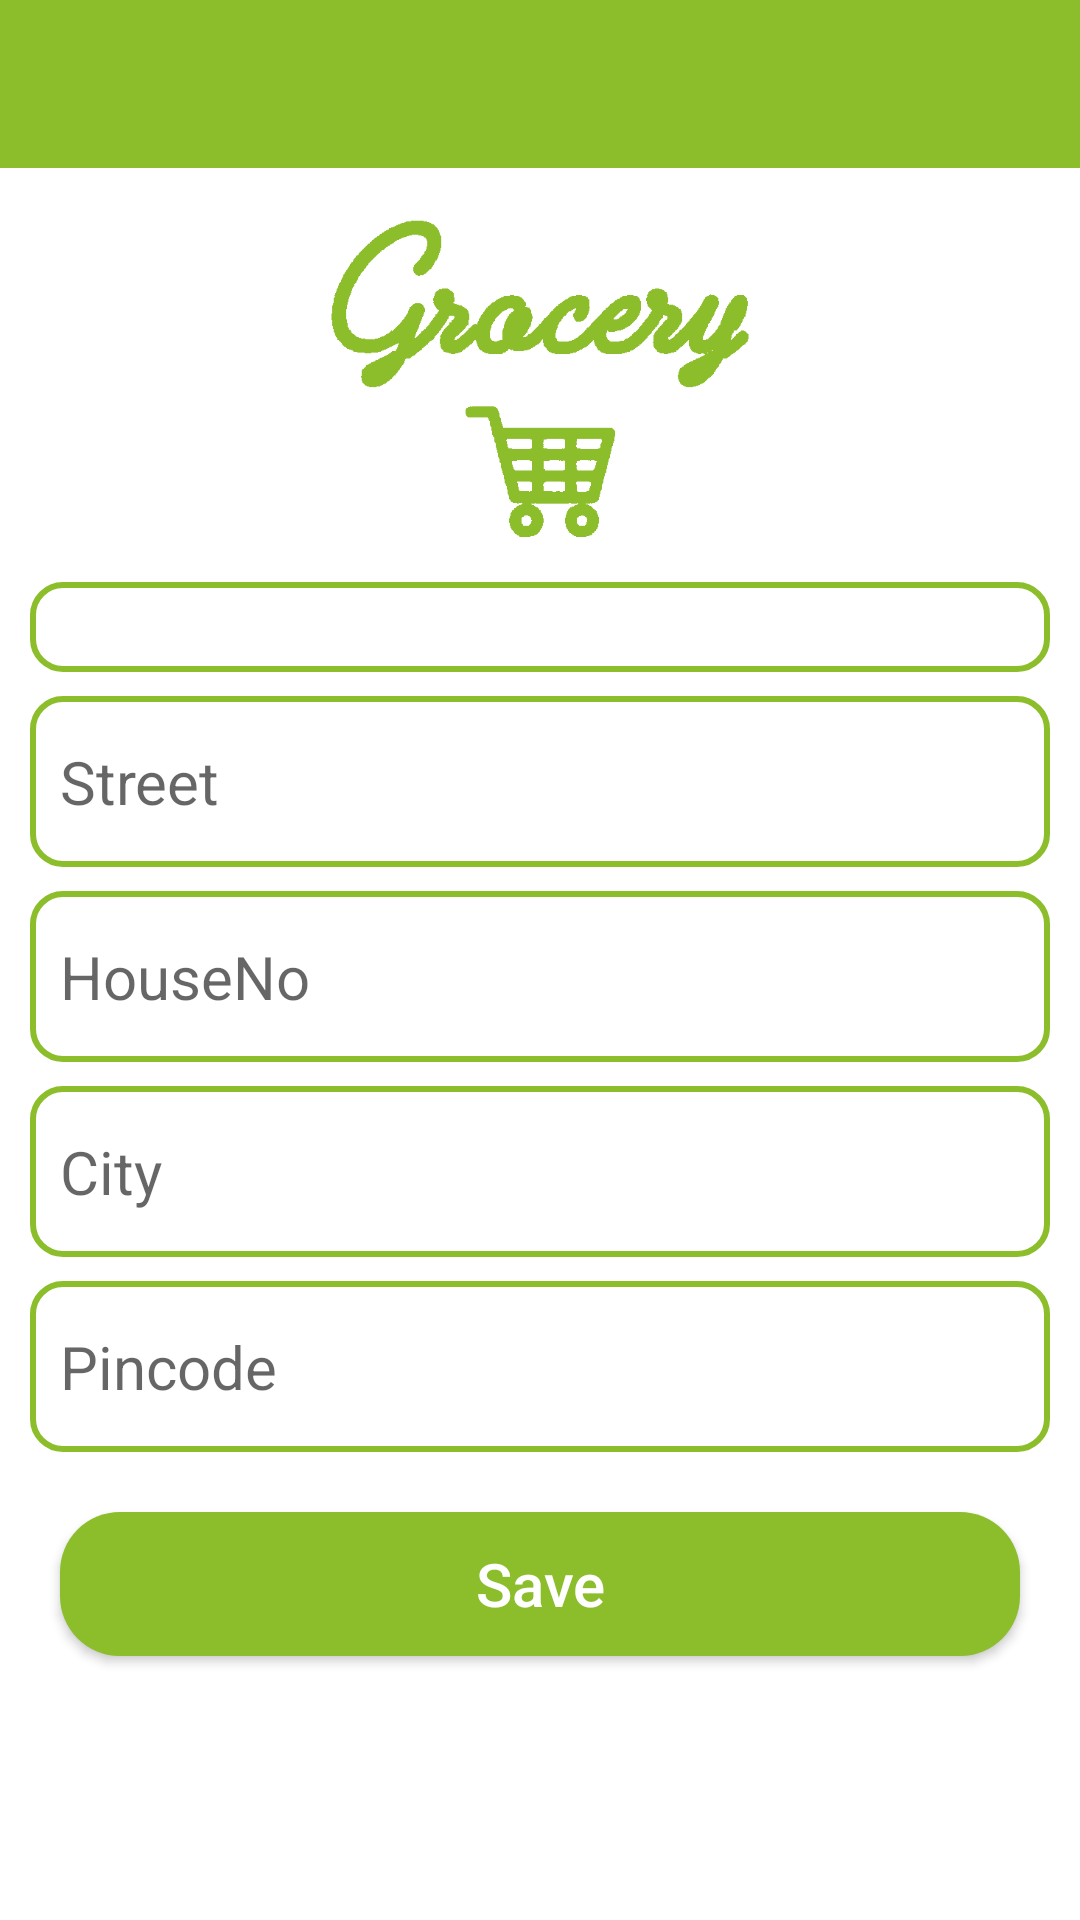

Reconstruct the res/layout file that produces this screen, plus the resources it refers to.
<!-- AndroidManifest.xml: application theme Theme.Week3Day5 -->
<!-- res/layout/activity_add_address.xml -->
<LinearLayout xmlns:android="http://schemas.android.com/apk/res/android"
    android:layout_width="match_parent"
    android:layout_height="match_parent"
    android:orientation="vertical">

    <include layout="@layout/tool_bar" />

    <include layout="@layout/image_view_person_icon" />

    <Spinner
        android:id="@+id/spinner_type"
        style="@style/edit_text_address"
        android:background="@drawable/bg_edit_text"/>

    <EditText
        android:id="@+id/edit_text_street"
        style="@style/edit_text_address"
        android:background="@drawable/bg_edit_text"
        android:hint="Street" />

    <EditText
        android:id="@+id/edit_text_houseNo"
        style="@style/edit_text_address"
        android:background="@drawable/bg_edit_text"
        android:hint="HouseNo" />

    <EditText
        android:id="@+id/edit_text_city"
        style="@style/edit_text_address"
        android:background="@drawable/bg_edit_text"
        android:hint="City" />
    

    <EditText
        android:id="@+id/edit_text_pincode"
        style="@style/edit_text_address"
        android:background="@drawable/bg_edit_text"
        android:hint="Pincode"
        android:inputType="textPostalAddress" />

    <RelativeLayout
        android:layout_width="match_parent"
        android:layout_height="match_parent">

        <androidx.appcompat.widget.AppCompatButton
            android:id="@+id/btn_save_address"
            style="@style/btn_in_activies"
            android:layout_gravity="bottom"
            android:layout_margin="20dp"
            android:background="@drawable/bg_btn_add_product"
            android:text="Save" />

    </RelativeLayout>
</LinearLayout>
<!-- res/layout/tool_bar.xml (included above) -->
<androidx.appcompat.widget.Toolbar xmlns:android="http://schemas.android.com/apk/res/android"
    xmlns:app="http://schemas.android.com/apk/res-auto"
    android:id="@+id/tool_bar"
    android:layout_width="match_parent"
    android:layout_height="wrap_content"
    android:background="@color/tab_green"
    app:titleTextColor="@color/white"/>
<!-- res/layout/image_view_person_icon.xml (included above) -->
<ImageView
    android:layout_width="140dp"
    android:layout_height="120dp"
    android:layout_gravity="center"
    android:layout_marginTop="10dp"
    android:src="@drawable/logo"
    xmlns:android="http://schemas.android.com/apk/res/android" />



<!-- resources referenced by this layout -->
<resources>
  <color name="tab_green">#8BBE2A</color>
  <color name="white">#FFFFFFFF</color>
  <!-- drawable bg_btn_add_product (drawable) -->
  <shape android:shape="rectangle"
      xmlns:android="http://schemas.android.com/apk/res/android">
  
      <corners android:radius="20dp"/>
  
      <solid android:color="@color/tab_green"/>
  
  </shape>
  <!-- drawable bg_edit_text (drawable) -->
  <shape android:shape="rectangle"
      xmlns:android="http://schemas.android.com/apk/res/android">
  
      <stroke android:color="@color/tab_green"
          android:width="2dp"/>
  
      <corners android:radius="10dp"/>
  
  </shape>
  <!-- drawable logo: png bitmap (drawable, 13704 bytes) -->
  <style name="btn_in_activies">
          <item name="android:layout_height">wrap_content</item>
          <item name="android:layout_width">match_parent</item>
          <item name="android:textSize">20dp</item>
          <item name="textAllCaps">false</item>
          <item name="android:textColor">@color/white</item>
      </style>
  <style name="edit_text">
          <item name="android:layout_height">wrap_content</item>
          <item name="android:layout_width">match_parent</item>
          <item name="android:textSize">20dp</item>
          <item name="android:layout_marginTop">15dp</item>
          <item name="android:paddingHorizontal">10dp</item>
          <item name="android:paddingVertical">15dp</item>
      </style>
  <style name="edit_text_address">
          <item name="android:layout_height">wrap_content</item>
          <item name="android:layout_width">match_parent</item>
          <item name="android:textSize">20dp</item>
          <item name="android:layout_marginTop">8dp</item>
          <item name="android:layout_marginHorizontal">10dp</item>
          <item name="android:paddingHorizontal">10dp</item>
          <item name="android:paddingVertical">15dp</item>
      </style>
  <style name="Theme.Week3Day5" parent="Theme.MaterialComponents.Light.NoActionBar">
          <item name="colorPrimary">@color/tab_green</item>
          <item name="colorPrimaryVariant">@color/divider_grey</item>
          
          <item name="android:statusBarColor" tools:targetApi="l">?attr/colorPrimaryVariant</item>
          <item name="android:textCursorDrawable">@drawable/edit_text_cursor</item>
      </style>
  <color name="divider_grey">#676767</color>
  <!-- drawable edit_text_cursor (drawable) -->
  <shape android:shape="rectangle"
      xmlns:android="http://schemas.android.com/apk/res/android">
  
      <solid android:color="@color/tab_green"/>
  
      <size android:width="2dp"/>
  </shape>
</resources>
